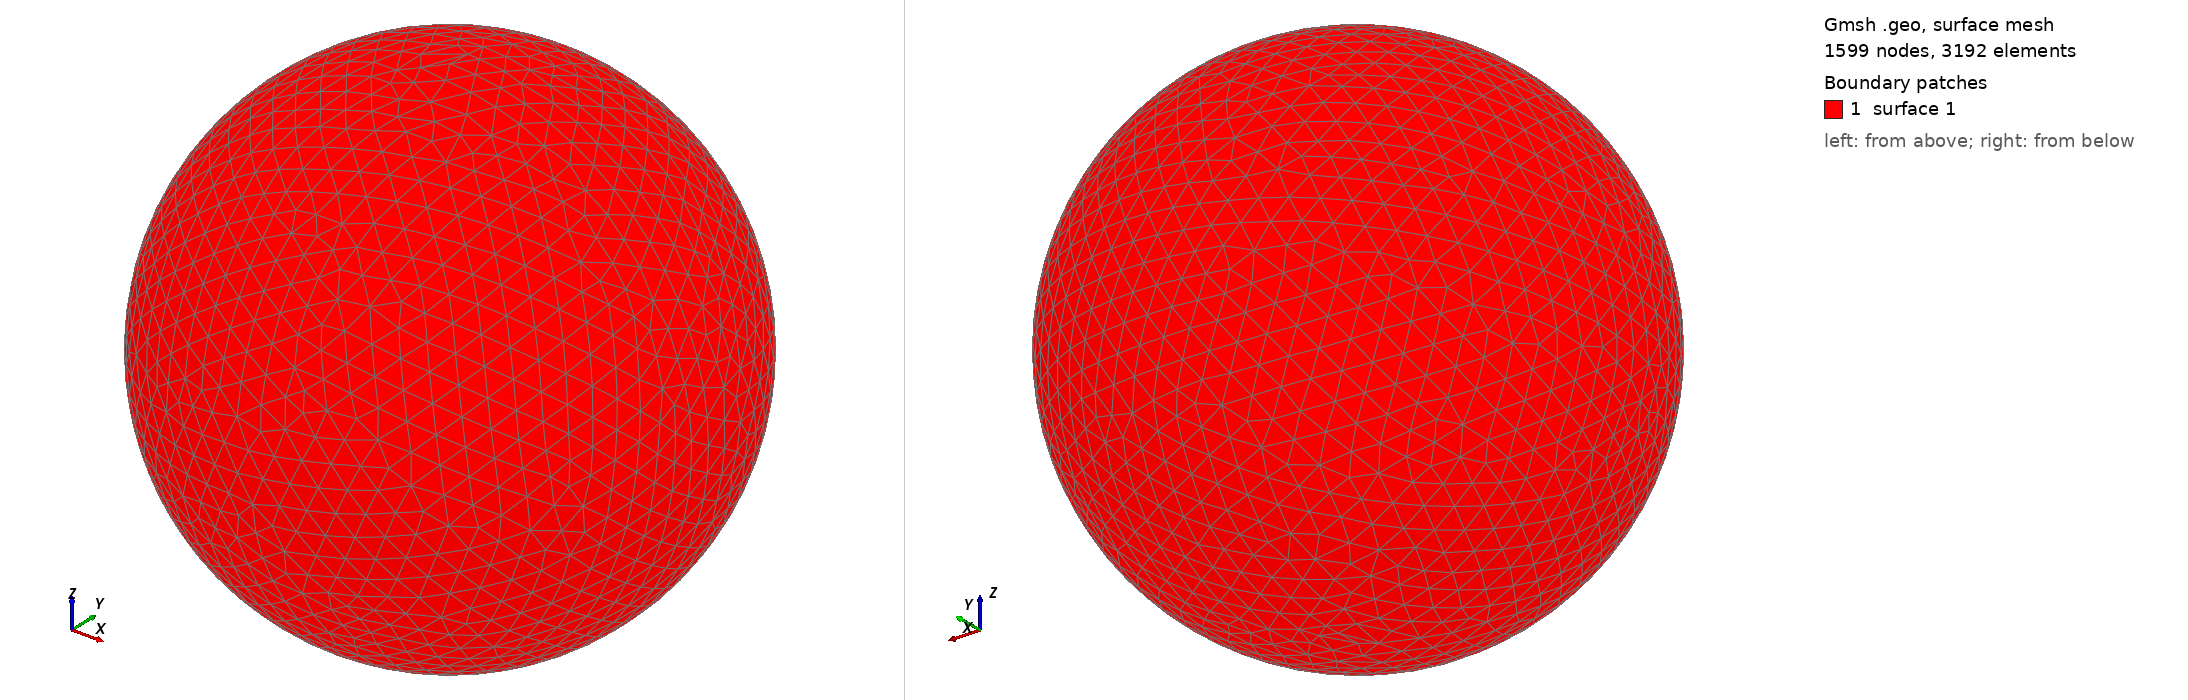

Gmsh geometry script, surface-meshed: 1599 nodes, 3192 surface elements. Boundary patches (legend numbers): 1 surface 1. Left view from above one corner, right view from below the opposite corner. The script declares no physical surfaces, so the legend lists its geometric surfaces. The drawing asked Gmsh for element sizes between 1% and 20% of the model's largest extent; the script's own settings can give other sizes.

=== shot2530.geo (drawn) ===
SetFactory("OpenCASCADE");
Point(1) = {0,0,0,0};
Sphere(1) = {0,0,0,0.57610000};
MeshSize{ PointsOf{ Surface{:}; } } = 0.057610000;
Mesh.ElementOrder=1;
Mesh.Format=39;
